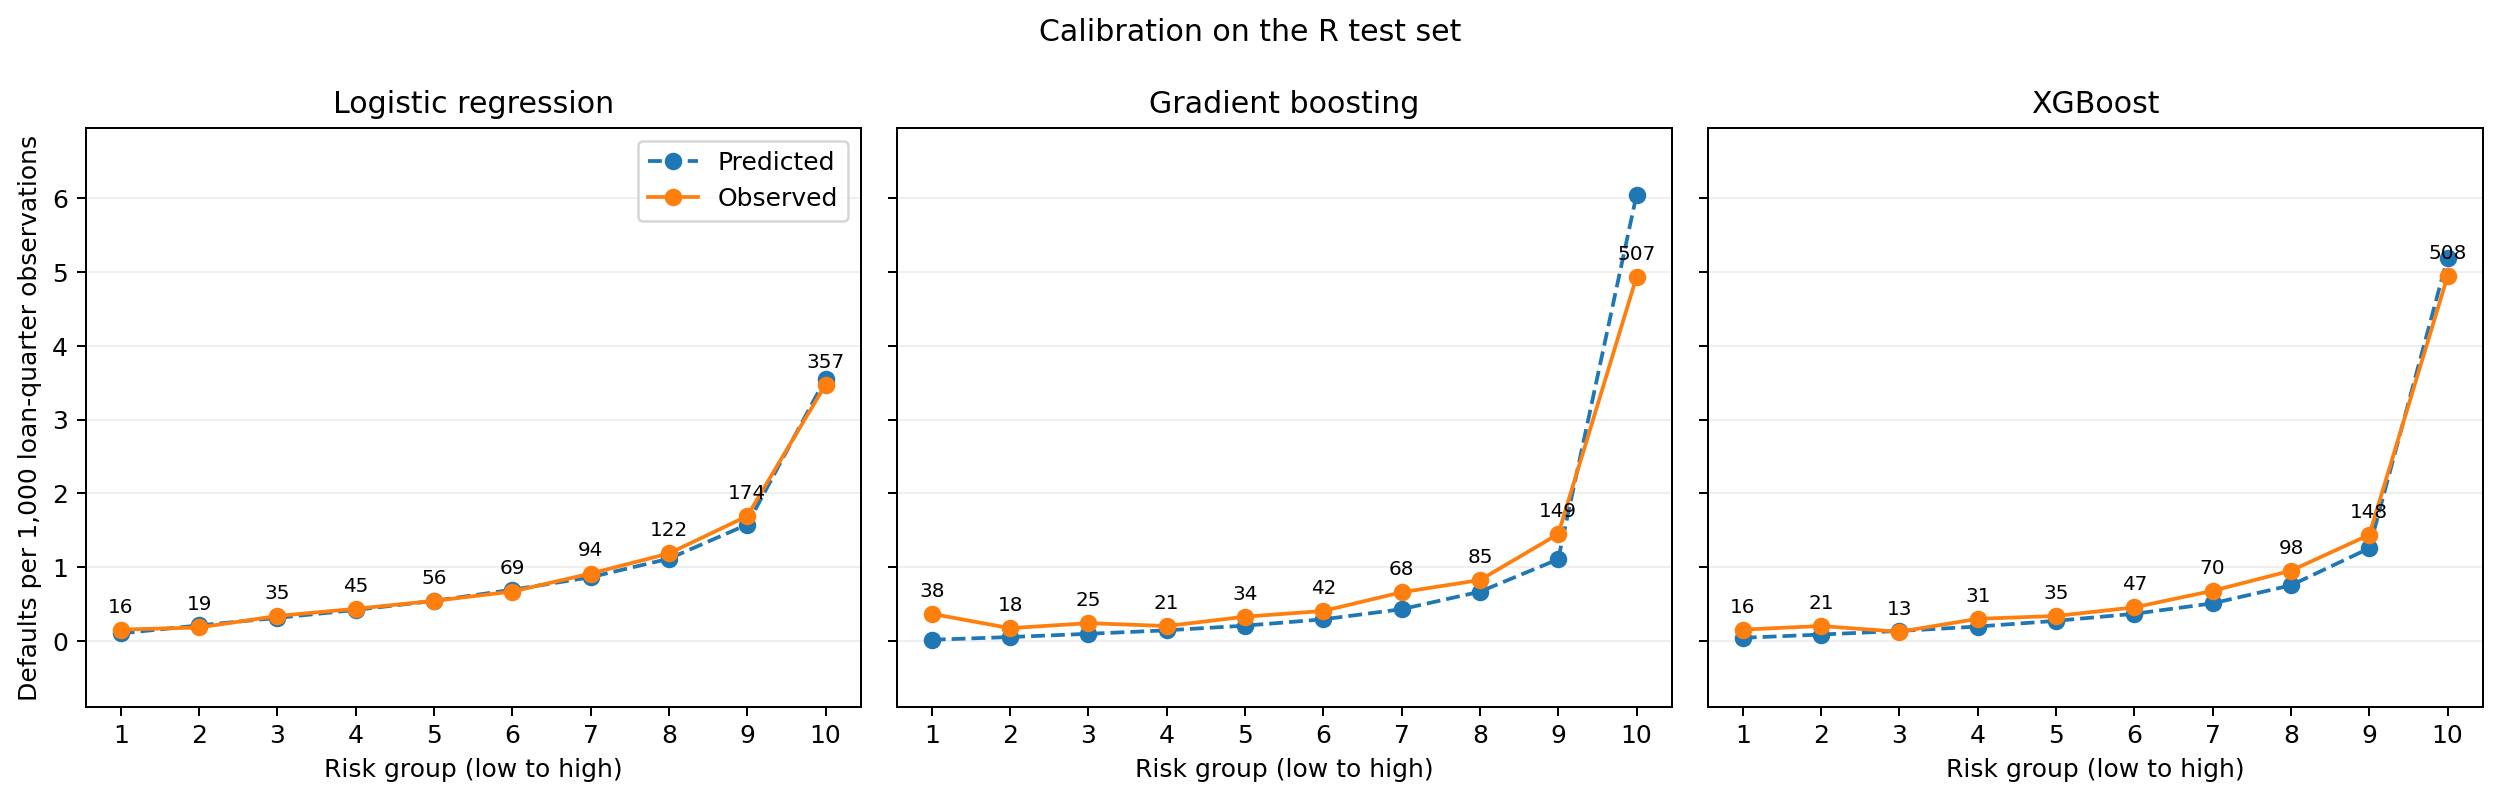

Data behind this chart, as committed beside it:
risk_group, rows, defaults, predicted, observed, model
1, 102812, 16, 0.0001043, 0.0001556, logit
2, 102811, 19, 0.000213, 0.0001848, logit
3, 102811, 35, 0.0003144, 0.0003404, logit
4, 102811, 45, 0.0004221, 0.0004377, logit
5, 102811, 56, 0.0005447, 0.0005447, logit
6, 102811, 69, 0.0006954, 0.0006711, logit
7, 102811, 94, 0.0008651, 0.0009143, logit
8, 102811, 122, 0.001116, 0.001187, logit
9, 102811, 174, 0.001578, 0.001692, logit
10, 102812, 357, 0.003555, 0.003472, logit
1, 102812, 38, 1.8422190941637655e-05, 0.0003696, gb
2, 102811, 18, 5.4982314593449466e-05, 0.0001751, gb
3, 102811, 25, 9.87830798484042e-05, 0.0002432, gb
4, 102811, 21, 0.0001461, 0.0002043, gb
5, 102811, 34, 0.0002092, 0.0003307, gb
6, 102811, 42, 0.000295, 0.0004085, gb
7, 102815, 68, 0.0004319, 0.0006614, gb
8, 102820, 85, 0.000669, 0.0008267, gb
9, 102798, 149, 0.001109, 0.001449, gb
10, 102812, 507, 0.006043, 0.004931, gb
1, 102812, 16, 4.4794982342554555e-05, 0.0001556, xgb
2, 102814, 21, 8.905073851640935e-05, 0.0002043, xgb
3, 102811, 13, 0.0001373, 0.0001264, xgb
4, 102808, 31, 0.0001973, 0.0003015, xgb
5, 102812, 35, 0.0002747, 0.0003404, xgb
6, 102814, 47, 0.0003699, 0.0004571, xgb
7, 102807, 70, 0.0005111, 0.0006809, xgb
8, 102811, 98, 0.0007555, 0.0009532, xgb
9, 102811, 148, 0.001257, 0.00144, xgb
10, 102812, 508, 0.005191, 0.004941, xgb
